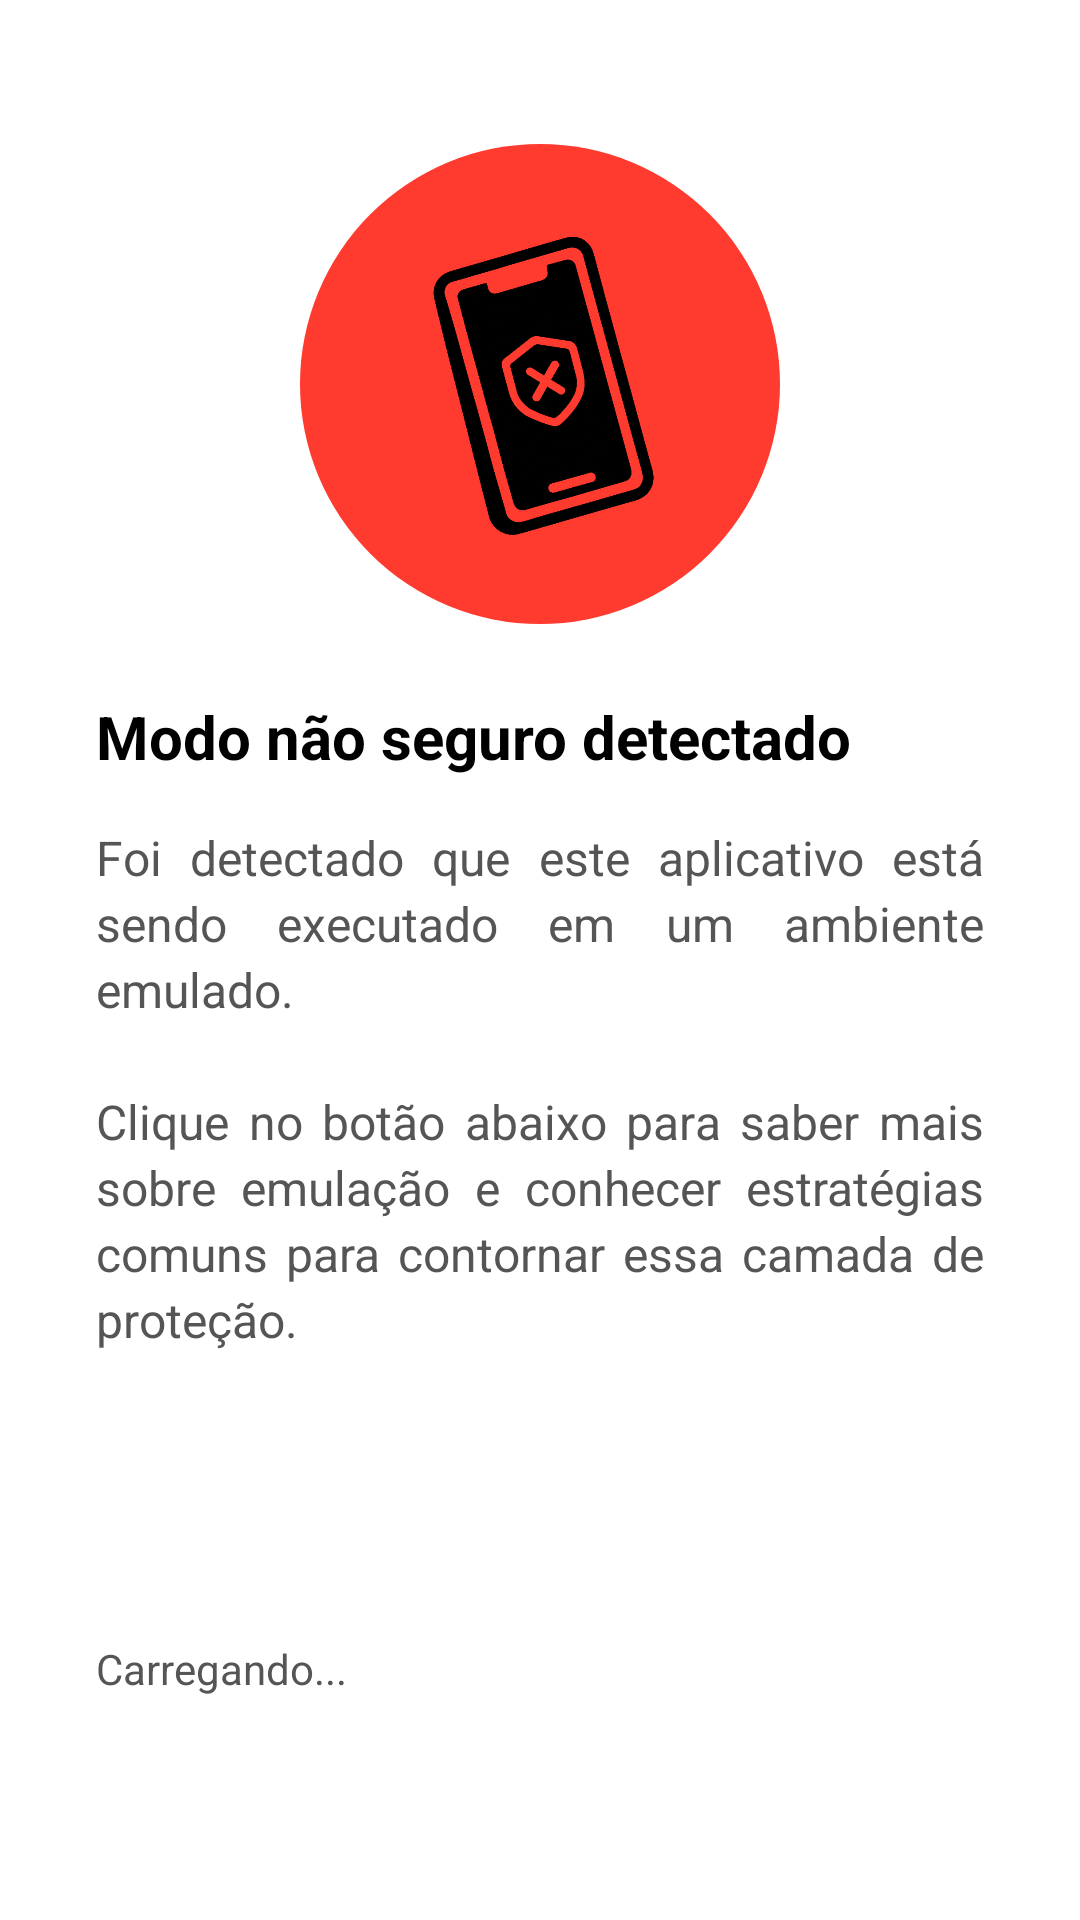

Here is an Android app screen rendered from its layout file. Give the layout XML and the strings, colors and styles it references.
<!-- AndroidManifest.xml: application theme Theme.Emulation -->
<!-- res/layout/activity_main.xml -->
<?xml version="1.0" encoding="utf-8"?>
<androidx.constraintlayout.widget.ConstraintLayout
    xmlns:android="http://schemas.android.com/apk/res/android"
    xmlns:app="http://schemas.android.com/apk/res-auto"
    xmlns:tools="http://schemas.android.com/tools"
    android:id="@+id/constraint_layout"
    android:layout_width="match_parent"
    android:layout_height="match_parent"
    android:background="@color/background_main"
    tools:context=".MainActivity">

    <FrameLayout
        android:id="@+id/circleContainer"
        android:layout_width="160dp"
        android:layout_height="160dp"
        android:layout_marginTop="48dp"
        app:layout_constraintTop_toTopOf="parent"
        app:layout_constraintStart_toStartOf="parent"
        app:layout_constraintEnd_toEndOf="parent">

        <ImageView
            android:id="@+id/imgCircle"
            android:layout_width="match_parent"
            android:layout_height="match_parent"
            android:src="@drawable/ic_circle_red"
            android:scaleType="fitXY" />

        <ImageView
            android:id="@+id/imgPhone"
            android:layout_width="110dp"
            android:layout_height="110dp"
            android:layout_gravity="center"
            android:src="@drawable/ic_emulation_no"
            android:scaleType="centerInside" />
    </FrameLayout>

    <TextView
        android:id="@+id/txtTitle"
        android:layout_width="0dp"
        android:layout_height="wrap_content"
        android:layout_marginTop="24dp"
        android:layout_marginStart="32dp"
        android:layout_marginEnd="32dp"
        android:text="@string/unsafe_mode_title"
        android:textColor="@color/text_primary"
        android:textSize="20sp"
        android:textStyle="bold"
        android:textAlignment="viewStart"
        android:gravity="start"
        app:layout_constraintTop_toBottomOf="@id/circleContainer"
        app:layout_constraintStart_toStartOf="parent"
        app:layout_constraintEnd_toEndOf="parent" />

    <TextView
        android:id="@+id/txtMessage"
        android:layout_width="0dp"
        android:layout_height="wrap_content"
        android:layout_marginTop="16dp"
        android:layout_marginStart="32dp"
        android:layout_marginEnd="32dp"
        android:text="@string/unsafe_mode_message"
        android:textColor="@color/text_secondary"
        android:textSize="16sp"
        android:textAlignment="viewStart"
        android:justificationMode="inter_word"
        android:lineSpacingExtra="3dp"
        android:gravity="start"
        app:layout_constraintTop_toBottomOf="@id/txtTitle"
        app:layout_constraintStart_toStartOf="parent"
        app:layout_constraintEnd_toEndOf="parent" />

    <Button
        android:id="@+id/btnSupport"
        android:layout_width="0dp"
        android:layout_height="48dp"
        android:layout_marginTop="24dp"
        android:layout_marginStart="32dp"
        android:layout_marginEnd="32dp"
        android:text="@string/support_button_text"
        android:textSize="16sp"
        android:textStyle="bold"
        android:backgroundTint="@color/button_background"
        android:textColor="@color/button_text"
        app:cornerRadius="24dp"
        app:layout_constraintTop_toBottomOf="@id/txtMessage"
        app:layout_constraintStart_toStartOf="parent"
        app:layout_constraintEnd_toEndOf="parent" />

    <TextView
        android:id="@+id/txtDeviceInfo"
        android:layout_width="0dp"
        android:layout_height="wrap_content"
        android:layout_marginStart="32dp"
        android:layout_marginTop="24dp"
        android:layout_marginEnd="32dp"
        android:gravity="start"
        android:lineSpacingExtra="4dp"
        android:text="@string/device_info_loading"
        android:textAlignment="viewStart"
        android:textColor="@color/text_secondary"
        android:textSize="14sp"
        app:layout_constraintEnd_toEndOf="parent"
        app:layout_constraintHorizontal_bias="0.0"
        app:layout_constraintStart_toStartOf="parent"
        app:layout_constraintTop_toBottomOf="@id/btnSupport" />

</androidx.constraintlayout.widget.ConstraintLayout>
<!-- resources referenced by this layout -->
<resources>
  <color name="background_main">#FFFFFF</color>
  <color name="button_background">#1D1D2E</color>
  <color name="button_text">#FFFFFF</color>
  <color name="text_primary">#000000</color>
  <color name="text_secondary">#555555</color>
  <!-- drawable ic_circle_red (drawable) -->
  <shape xmlns:android="http://schemas.android.com/apk/res/android"
      android:shape="oval">
      <solid android:color="#FF3B30"/>
  </shape>
  <!-- drawable ic_emulation_no: png bitmap (drawable, 78805 bytes) -->
  <string name="device_info_loading">Carregando...</string>
  <string name="support_button_text">Detecção de Emulação</string>
  <string name="unsafe_mode_message">Foi detectado que este aplicativo está sendo executado em um ambiente emulado.\n\nClique no botão abaixo para saber mais sobre emulação e conhecer estratégias comuns para contornar essa camada de proteção.</string>
  <string name="unsafe_mode_title">Modo não seguro detectado</string>
  <style name="Theme.Emulation" parent="Base.Theme.Emulation" />
  <style name="Base.Theme.Emulation" parent="Theme.Material3.DayNight.NoActionBar">
          <item name="colorPrimary">@color/button_background</item>
          <item name="colorOnPrimary">@color/button_text</item>
          <item name="android:colorBackground">@color/background_main</item>
          <item name="colorOnBackground">@color/text_primary</item>
  
          <item name="android:buttonStyle">@style/Widget.App.Button</item>
      </style>
  <style name="Widget.App.Button" parent="Widget.Material3.Button">
          <item name="android:textColor">@color/button_text</item>
          <item name="cornerRadius">24dp</item>
      </style>
</resources>
